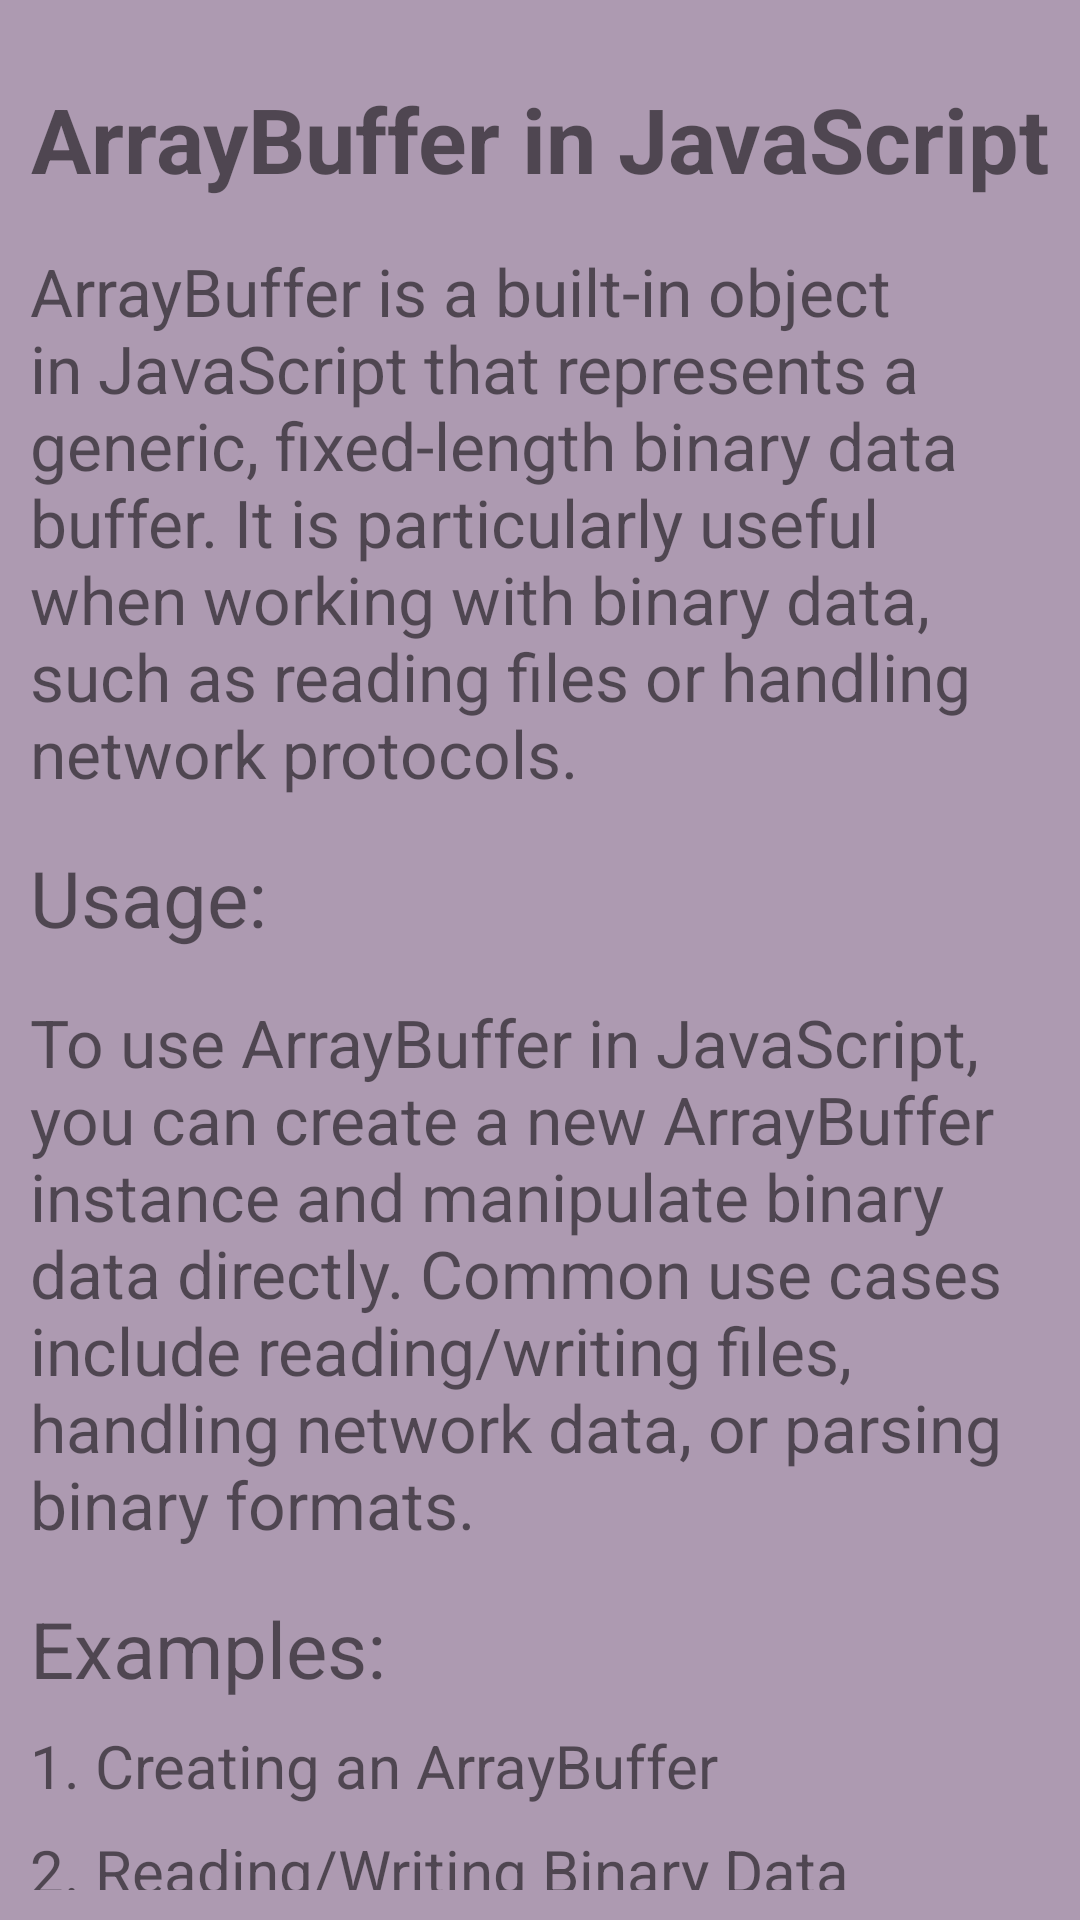

Layout XML and referenced resources for this Android screen:
<!-- AndroidManifest.xml: application theme Theme.MaterialComponents.Light.NoActionBar -->
<!-- res/layout/activity_jarray_buffer.xml -->
<?xml version="1.0" encoding="utf-8"?>
<androidx.constraintlayout.widget.ConstraintLayout xmlns:android="http://schemas.android.com/apk/res/android"
xmlns:app="http://schemas.android.com/apk/res-auto"
xmlns:tools="http://schemas.android.com/tools"
android:layout_width="match_parent"
android:layout_height="match_parent"
tools:context=".chapter.two.JArrayBuffer"
    android:background="#AD9AB1"
    android:padding="10dp">

<TextView
    android:id="@+id/textViewTitle"
    android:layout_width="wrap_content"
    android:layout_height="wrap_content"
    android:text="ArrayBuffer in JavaScript"
    android:textSize="30sp"
    android:textStyle="bold"
    app:layout_constraintTop_toTopOf="parent"
    app:layout_constraintStart_toStartOf="parent"
    app:layout_constraintEnd_toEndOf="parent"
    android:layout_marginTop="16dp" />

<TextView
    android:id="@+id/textViewIntroduction"
    android:layout_width="0dp"
    android:layout_height="wrap_content"
    android:text="ArrayBuffer is a built-in object in JavaScript that represents a generic, fixed-length binary data buffer. It is particularly useful when working with binary data, such as reading files or handling network protocols."
    android:textSize="22sp"
    app:layout_constraintTop_toBottomOf="@+id/textViewTitle"
    app:layout_constraintStart_toStartOf="parent"
    app:layout_constraintEnd_toEndOf="parent"
    android:layout_marginTop="16dp" />

<TextView
    android:id="@+id/textViewUsage"
    android:layout_width="0dp"
    android:layout_height="wrap_content"
    android:text="Usage:"
    android:textSize="26sp"
    app:layout_constraintTop_toBottomOf="@+id/textViewIntroduction"
    app:layout_constraintStart_toStartOf="parent"
    app:layout_constraintEnd_toEndOf="parent"
    android:layout_marginTop="16dp" />

<TextView
    android:id="@+id/textViewUsageDescription"
    android:layout_width="0dp"
    android:layout_height="wrap_content"
    android:text="To use ArrayBuffer in JavaScript, you can create a new ArrayBuffer instance and manipulate binary data directly. Common use cases include reading/writing files, handling network data, or parsing binary formats."
    android:textSize="22sp"
    app:layout_constraintTop_toBottomOf="@+id/textViewUsage"
    app:layout_constraintStart_toStartOf="parent"
    app:layout_constraintEnd_toEndOf="parent"
    android:layout_marginTop="16dp" />

<TextView
    android:id="@+id/textViewExamples"
    android:layout_width="0dp"
    android:layout_height="wrap_content"
    android:text="Examples:"
    android:textSize="26sp"
    app:layout_constraintTop_toBottomOf="@+id/textViewUsageDescription"
    app:layout_constraintStart_toStartOf="parent"
    app:layout_constraintEnd_toEndOf="parent"
    android:layout_marginTop="16dp" />

<TextView
    android:id="@+id/textViewExample1"
    android:layout_width="0dp"
    android:layout_height="wrap_content"
    android:text="1. Creating an ArrayBuffer"
    android:textSize="20sp"
    app:layout_constraintTop_toBottomOf="@+id/textViewExamples"
    app:layout_constraintStart_toStartOf="parent"
    app:layout_constraintEnd_toEndOf="parent"
    android:layout_marginTop="8dp" />

<TextView
    android:id="@+id/textViewExample2"
    android:layout_width="0dp"
    android:layout_height="wrap_content"
    android:text="2. Reading/Writing Binary Data"
    android:textSize="20sp"
    app:layout_constraintTop_toBottomOf="@+id/textViewExample1"
    app:layout_constraintStart_toStartOf="parent"
    app:layout_constraintEnd_toEndOf="parent"
    android:layout_marginTop="8dp" />



</androidx.constraintlayout.widget.ConstraintLayout>
<!-- resources referenced by this layout -->
<resources>

</resources>
